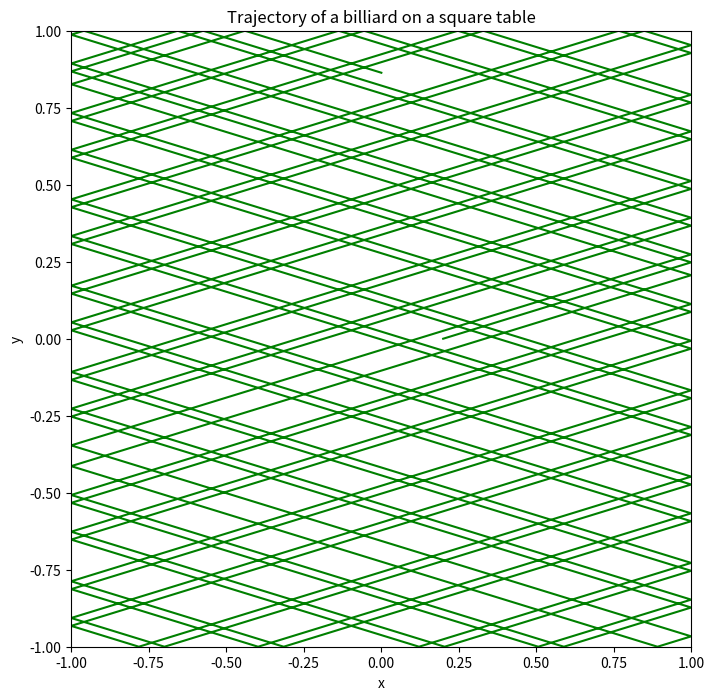

The matplotlib source for this figure:
# -*- coding: utf-8 -*-
"""
Created on Wed Nov 16 12:56:52 2016

@author: TanMingjun
"""

import matplotlib.pyplot as plt
import numpy as np

class billiard_rectangular:
    def __init__(self,x_0,y_0,vx_0,vy_0,N,dt):
        self.x_0 = x_0
        self.y_0 = y_0
        self.vx_0 = vx_0
        self.vy_0 = vy_0
        self.N = N
        self.dt = dt
    
    def motion_calculate(self):
        self.x = []
        self.y = []
        self.vx = []
        self.vy = []
        self.t = [0]
        self.x.append(self.x_0)
        self.y.append(self.y_0)
        self.vx.append(self.vx_0)
        self.vy.append(self.vy_0)
        for i in range(1,self.N):
            self.x.append(self.x[i - 1] + self.vx[i - 1]*self.dt)
            self.y.append(self.y[i - 1] + self.vy[i - 1]*self.dt)
            self.vx.append(self.vx[i - 1])
            self.vy.append(self.vy[i - 1])
            if (self.x[i] < -1.0):
                self.x[i],self.y[i] = self.correct('x>-1.0',self.x[i - 1], self.y[i - 1], self.vx[i - 1], self.vy[i - 1])
                self.vx[i] = - self.vx[i]
            elif(self.x[i] > 1.0):
                self.x[i],self.y[i] = self.correct('x<1.0',self.x[i - 1], self.y[i - 1], self.vx[i - 1], self.vy[i - 1])
                self.vx[i] = - self.vx[i]
            elif(self.y[i] < -1.0):
                self.x[i],self.y[i] = self.correct('y>-1.0',self.x[i - 1], self.y[i - 1], self.vx[i - 1], self.vy[i - 1])
                self.vy[i] = -self.vy[i]
            elif(self.y[i] > 1.0):
                self.x[i],self.y[i] = self.correct('y<1.0',self.x[i - 1], self.y[i - 1], self.vx[i - 1], self.vy[i - 1])
                self.vy[i] = -self.vy[i] 
            else:
                pass
            self.t.append(self.t[i - 1] + self.dt)
        return self.x, self.y
    
    def correct(self,condition,x,y,vx,vy):
        vx_c = vx/100.0 #用来减小超出部分
        vy_c = vy/100.0
        while eval(condition):
            x = x + vx_c*self.dt
            y = y + vy_c*self.dt
        return x-vx_c*self.dt,y-vy_c*self.dt
    
    def reflect(self):
        pass
    
    def plot(self):
        plt.figure(figsize = (8,8))
        plt.xlim(-1,1)
        plt.ylim(-1,1)
        plt.xlabel('x')
        plt.ylabel('y')
        plt.plot(self.x,self.y,'g')
        #plt.savefig('chapter3_3.31.png',dpi = 144)
        plt.title('Trajectory of a billiard on a square table')
        plt.show()
A=billiard_rectangular(0.2,0,1,0.31,12000,0.01)
A.motion_calculate()
A.plot()